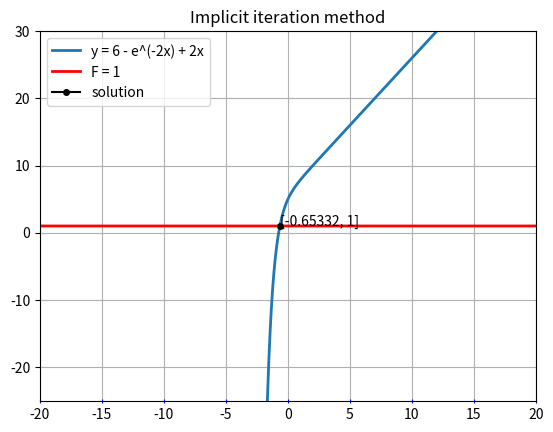

Write the Python code that produced this figure.
import matplotlib.pyplot as plt
import numpy as np

EPS = 0.001
F = 1
TAU = 0.000001 #magic number

def func(x, F):
    return 6 - np.exp(-2 * x) + 2 * x - F

def implicit(equation, x0, F, eps):
    def _temp_eq(func, x, x_prev, F, t):
        return x_prev - t * func(x, F) - x

    def _temp_eq_deriv(func, x, x_prev, F, t, h=0.0001):
        return (_temp_eq(func, x+h, x_prev, F, t) - _temp_eq(func, x-h, x_prev, F, t)) / (2 * h)
    
    def _newton_step(equation, x, x_prev, F, t):
        return (x - _temp_eq(equation, x, x_prev, F, t) / _temp_eq_deriv(equation, x, x_prev, F, t))

    def __t_n(n, tau):
        return 1 / n ** tau
    
    x = x0
    x_prev = x
    t = __t_n(1, TAU)
    x_next = _newton_step(equation, x0, x0, F, t)
    iter = 0
    while np.abs(x_next - x) > eps:
        iter += 1
        x_prev = x
        x = x_next
        t = __t_n(iter, TAU)
        x_next = _newton_step(equation, x_next, x, F, t)
    return x_next, iter


def main():
    start_values = np.array([0.1, 0.001, 1])
    x0 = 0.1
    
    eq_x_list = np.arange(-40, 40, 0.01)
    eq_y_list = np.array([func(x, 0) for x in eq_x_list])

    F_x_list = np.arange(-40, 40, 0.01)
    F_y_list = np.array([F for x in F_x_list])
    
    fig,ax = plt.subplots()
    ax.grid(True)
    ax.tick_params(axis='x', which='major', direction='inout',
                bottom=True, top=False, left=True, right=False, 
                color='b', labelcolor='black',
                labelbottom=True, labeltop=False, labelleft=True, labelright=False)

    plt.title("Implicit iteration method")
    plt.ylim(-25, 30)
    plt.xlim(-20, 20)

    implicit_solution, iterations = implicit(func, x0, F, EPS)
    print('Solution: {0} | Iterations: {1}'.format(implicit_solution, iterations))
    
    plt.plot(eq_x_list, eq_y_list, linewidth=2, label="y = 6 - e^(-2x) + 2x")
    plt.plot(F_x_list, F_y_list, linewidth=2, color='red', label="F = 1")
    plt.plot(implicit_solution,
             F,
             marker='o',
             markersize=4,
             color='black',
             label='solution'
    )
    plt.annotate("[{0:.5f}, {1}]".format(implicit_solution, F), (implicit_solution, F))
    plt.legend(loc='best')
    plt.show()
    
if __name__ == '__main__':
    main()
    print(func(implicit(func, 0.1, F, EPS)[0], F))
    
